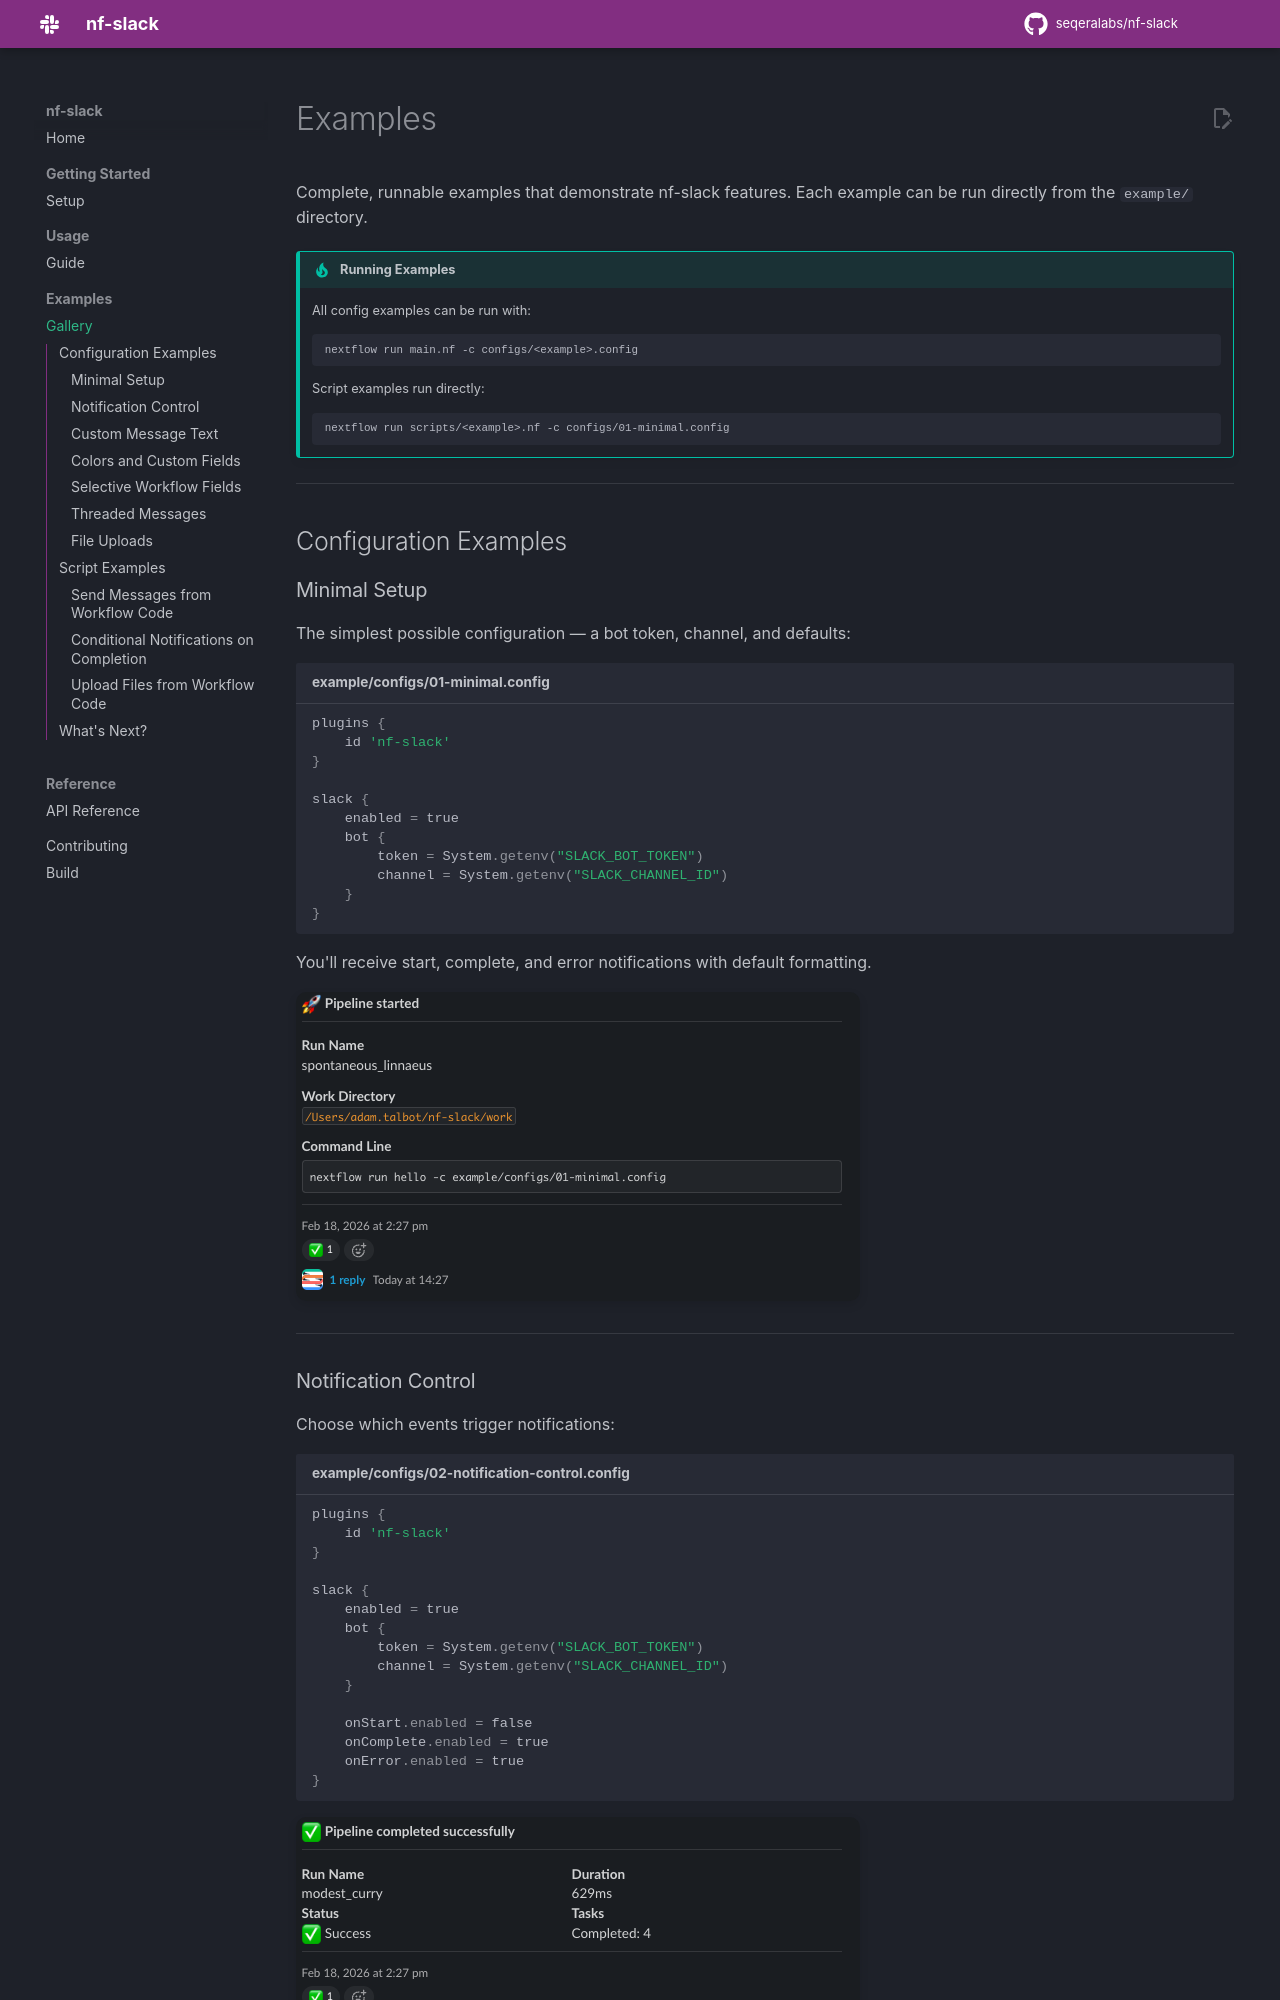

repository: seqeralabs/nf-slack · page: 0.5.1/examples/gallery/index.html · generator: mkdocs

# Examples

Complete, runnable examples that demonstrate nf-slack features. Each example can be run directly from the `example/` directory.

<!-- prettier-ignore -->
!!! tip "Running Examples"
    All config examples can be run with:
    ```bash
    nextflow run main.nf -c configs/<example>.config
    ```
    Script examples run directly:
    ```bash
    nextflow run scripts/<example>.nf -c configs/01-minimal.config
    ```

---

## Configuration Examples

### Minimal Setup

The simplest possible configuration — a bot token, channel, and defaults:

```groovy title="example/configs/01-minimal.config"
plugins {
    id 'nf-slack'
}

slack {
    enabled = true
    bot {
        token = System.getenv("SLACK_BOT_TOKEN")
        channel = System.getenv("SLACK_CHANNEL_ID")
    }
}
```

You'll receive start, complete, and error notifications with default formatting.

![Minimal notifications](../images/nf-slack-examples-01.png)

---

### Notification Control

Choose which events trigger notifications:

```groovy title="example/configs/02-notification-control.config"
plugins {
    id 'nf-slack'
}

slack {
    enabled = true
    bot {
        token = System.getenv("SLACK_BOT_TOKEN")
        channel = System.getenv("SLACK_CHANNEL_ID")
    }

    onStart.enabled = false
    onComplete.enabled = true
    onError.enabled = true
}
```

![Notification control](../images/nf-slack-examples-02.png)

---
